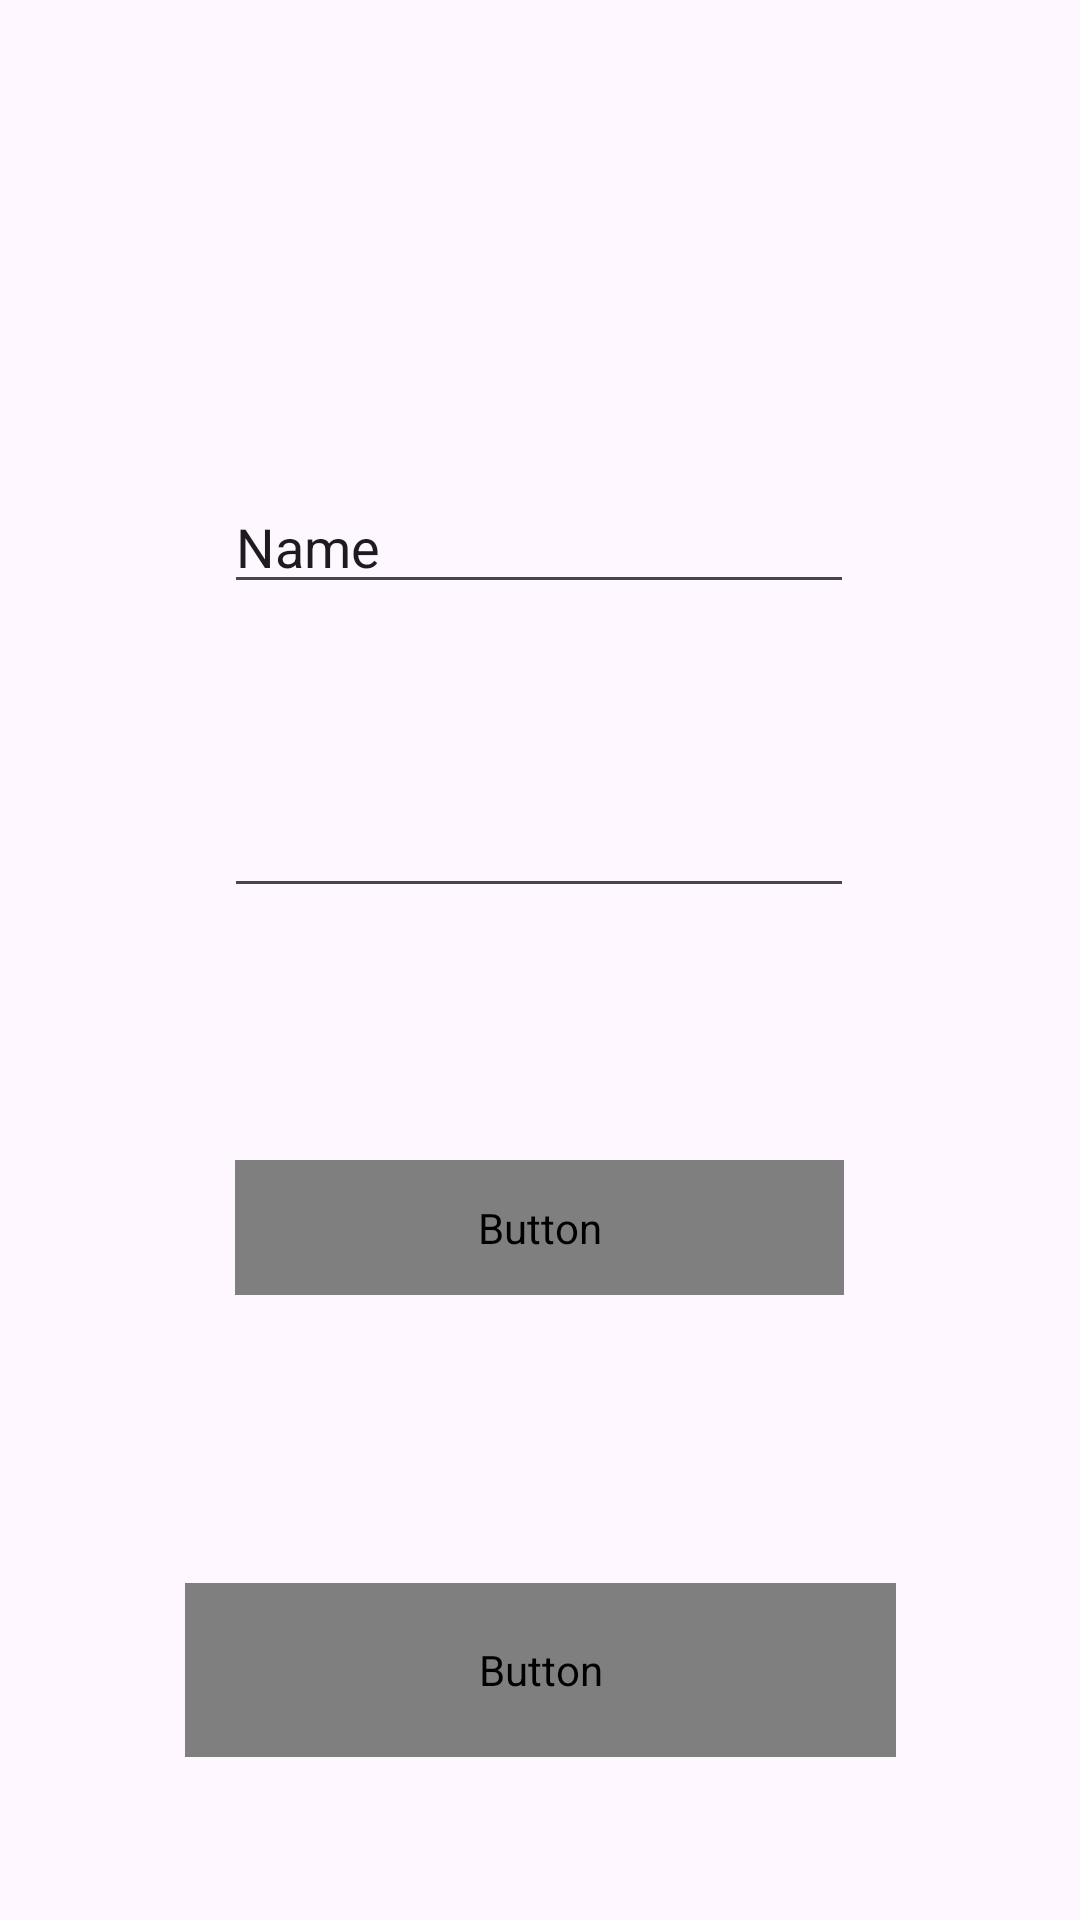

Produce the Android XML layout that renders to this screen, including the resource entries it uses.
<!-- AndroidManifest.xml: application theme Theme.MobileUtpApp -->
<!-- res/layout/activity_add_user.xml -->
<?xml version="1.0" encoding="utf-8"?>
<androidx.constraintlayout.widget.ConstraintLayout xmlns:android="http://schemas.android.com/apk/res/android"
    xmlns:app="http://schemas.android.com/apk/res-auto"
    xmlns:tools="http://schemas.android.com/tools"
    android:layout_width="match_parent"
    android:layout_height="match_parent">


    <EditText
        android:id="@+id/etNewUsername"
        android:layout_width="wrap_content"
        android:layout_height="wrap_content"
        android:layout_marginTop="160dp"
        android:ems="10"
        android:inputType="text"
        android:text="Name"
        app:layout_constraintEnd_toEndOf="parent"
        app:layout_constraintHorizontal_bias="0.497"
        app:layout_constraintStart_toStartOf="parent"
        app:layout_constraintTop_toTopOf="parent" />

    <EditText
        android:id="@+id/etNewPassword"
        android:layout_width="wrap_content"
        android:layout_height="wrap_content"
        android:layout_marginTop="60dp"
        android:ems="10"
        android:inputType="textPassword"
        app:layout_constraintEnd_toEndOf="parent"
        app:layout_constraintHorizontal_bias="0.497"
        app:layout_constraintStart_toStartOf="parent"
        app:layout_constraintTop_toBottomOf="@+id/etNewUsername" />

    <Button
        android:id="@+id/btnAddUser"
        android:layout_width="203dp"
        android:layout_height="45dp"
        android:layout_marginTop="84dp"
        android:background="@drawable/btn_background_1"
        android:fontFamily="@font/baloo_bhai_2_semibold"
        android:text="AGREGAR NUEVO USUARIO"
        android:textColor="@color/white"
        app:layout_constraintEnd_toEndOf="parent"
        app:layout_constraintHorizontal_bias="0.498"
        app:layout_constraintStart_toStartOf="parent"
        app:layout_constraintTop_toBottomOf="@+id/etNewPassword" />

    <Button
        android:id="@+id/btnViewUsers"
        android:layout_width="237dp"
        android:layout_height="58dp"
        android:layout_marginTop="96dp"
        android:background="@drawable/btn_background_1"
        android:fontFamily="@font/baloo_bhai_2_semibold"
        android:text="Ver Usuarios"
        android:textColor="@color/white"
        app:layout_constraintEnd_toEndOf="parent"
        app:layout_constraintStart_toStartOf="parent"
        app:layout_constraintTop_toBottomOf="@+id/btnAddUser" />
</androidx.constraintlayout.widget.ConstraintLayout>
<!-- resources referenced by this layout -->
<resources>
  <color name="white">#FFFFFFFF</color>
  <style name="Theme.MobileUtpApp" parent="Base.Theme.MobileUtpApp" />
  <style name="Base.Theme.MobileUtpApp" parent="Theme.Material3.DayNight.NoActionBar">
          
          
      </style>
</resources>
